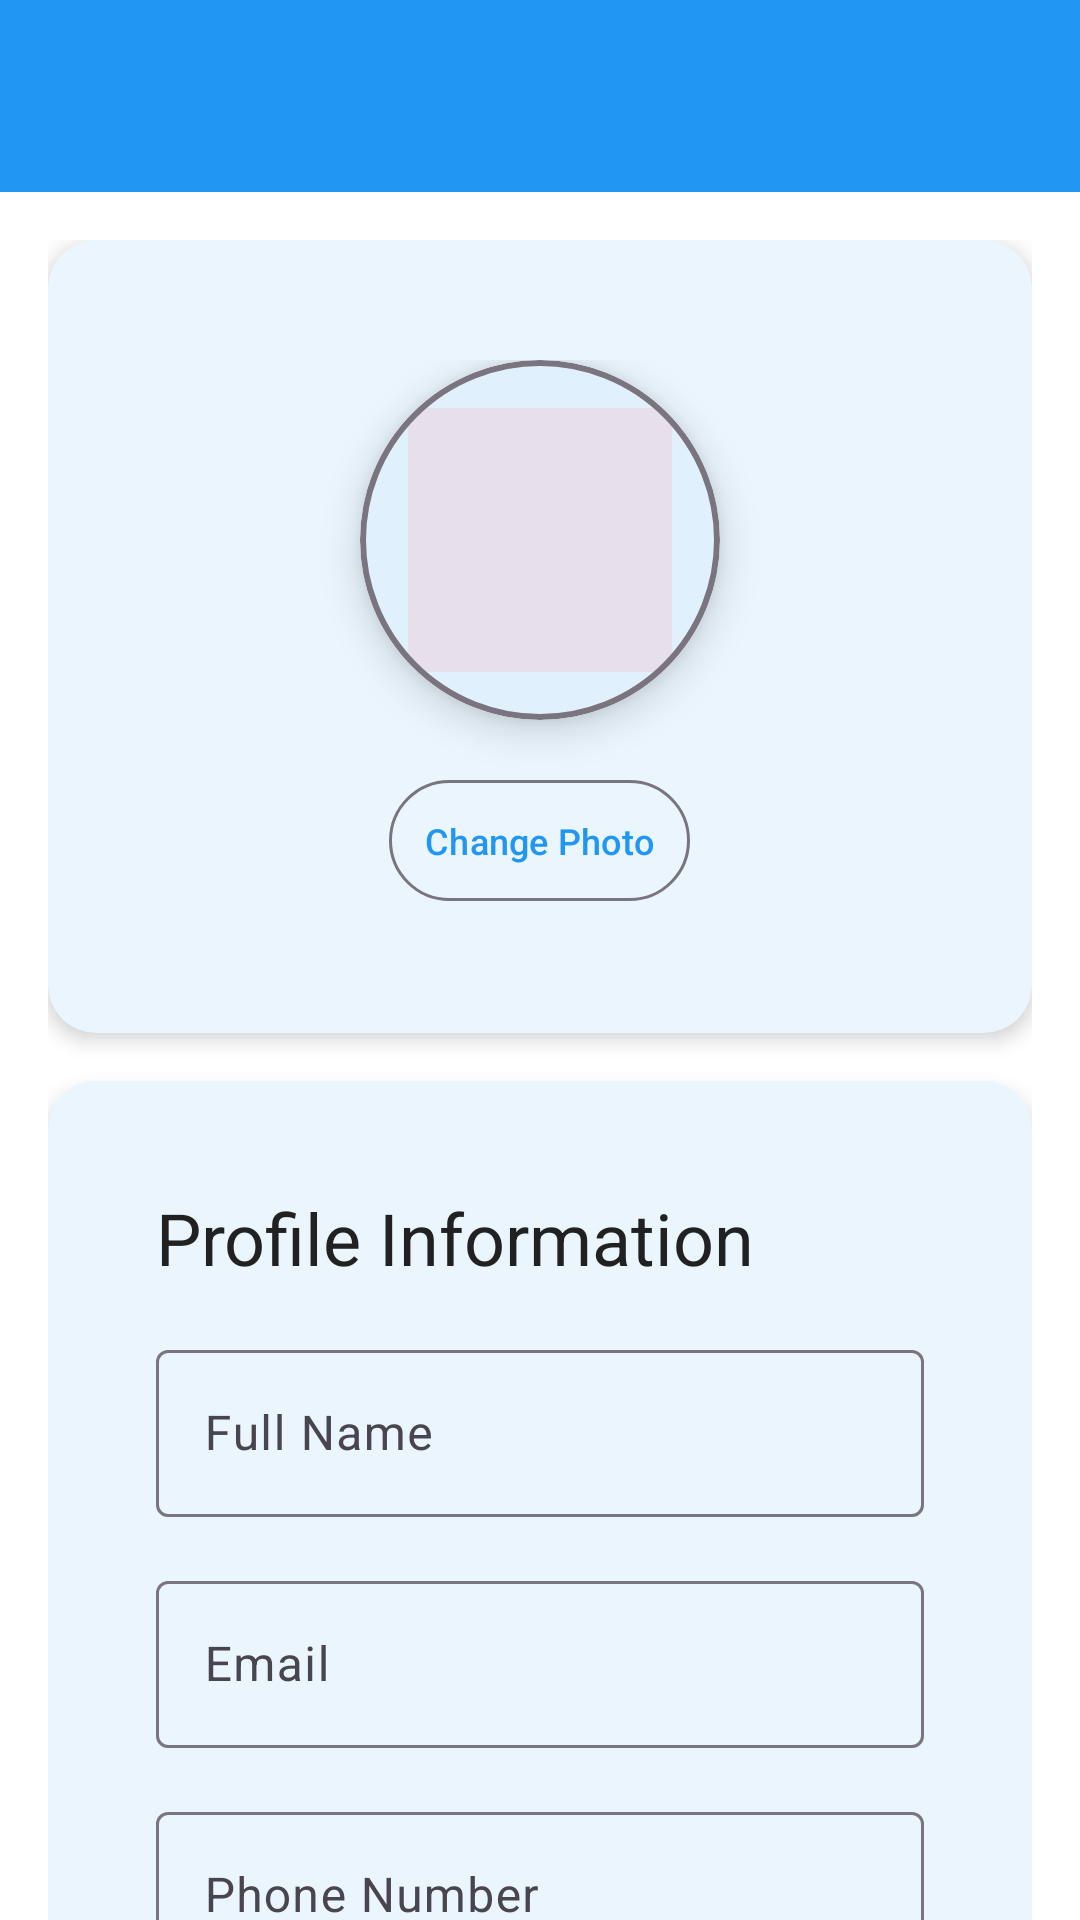

The Android layout XML behind this screen, and the referenced resources:
<!-- AndroidManifest.xml: activity theme Theme.WellnessApp -->
<!-- res/layout/activity_profile_settings.xml -->
<?xml version="1.0" encoding="utf-8"?>
<androidx.coordinatorlayout.widget.CoordinatorLayout
    xmlns:android="http://schemas.android.com/apk/res/android"
    xmlns:app="http://schemas.android.com/apk/res-auto"
    xmlns:tools="http://schemas.android.com/tools"
    android:layout_width="match_parent"
    android:layout_height="match_parent"
    android:background="?attr/colorSurface">

    <com.google.android.material.appbar.AppBarLayout
        android:layout_width="match_parent"
        android:layout_height="wrap_content"
        android:theme="@style/ThemeOverlay.AppCompat.Dark.ActionBar">

        <androidx.appcompat.widget.Toolbar
            android:id="@+id/toolbar"
            android:layout_width="match_parent"
            android:layout_height="?attr/actionBarSize"
            android:background="?attr/colorPrimary"
            app:popupTheme="@style/ThemeOverlay.AppCompat.Light" />

    </com.google.android.material.appbar.AppBarLayout>

    <androidx.core.widget.NestedScrollView
        android:layout_width="match_parent"
        android:layout_height="match_parent"
        android:fillViewport="true"
        app:layout_behavior="@string/appbar_scrolling_view_behavior">

        <LinearLayout
            android:layout_width="match_parent"
            android:layout_height="wrap_content"
            android:orientation="vertical"
            android:padding="16dp">

            
            <com.google.android.material.card.MaterialCardView
                android:layout_width="match_parent"
                android:layout_height="wrap_content"
                android:layout_marginBottom="16dp"
                app:cardCornerRadius="16dp"
                app:cardElevation="4dp">

                <LinearLayout
                    android:layout_width="match_parent"
                    android:layout_height="wrap_content"
                    android:orientation="vertical"
                    android:padding="24dp"
                    android:gravity="center">

                    
                    <com.google.android.material.card.MaterialCardView
                        android:layout_width="120dp"
                        android:layout_height="120dp"
                        android:layout_marginBottom="16dp"
                        app:cardCornerRadius="60dp"
                        app:cardElevation="8dp"
                        app:strokeColor="?attr/colorOutline"
                        app:strokeWidth="2dp">

                        <ImageView
                            android:id="@+id/iv_profile_avatar"
                            android:layout_width="match_parent"
                            android:layout_height="match_parent"
                            android:scaleType="centerCrop"
                            android:src="@drawable/ic_person"
                            android:background="?attr/colorSurfaceVariant"
                            android:padding="20dp" />

                    </com.google.android.material.card.MaterialCardView>

                    
                    <com.google.android.material.button.MaterialButton
                        android:id="@+id/btn_change_photo"
                        android:layout_width="wrap_content"
                        android:layout_height="wrap_content"
                        android:text="Change Photo"
                        style="@style/Widget.Material3.Button.OutlinedButton"
                        android:textSize="12sp"
                        android:paddingHorizontal="16dp"
                        android:paddingVertical="8dp" />

                </LinearLayout>

            </com.google.android.material.card.MaterialCardView>

            
            <com.google.android.material.card.MaterialCardView
                android:layout_width="match_parent"
                android:layout_height="wrap_content"
                android:layout_marginBottom="16dp"
                app:cardCornerRadius="16dp"
                app:cardElevation="4dp">

                <LinearLayout
                    android:layout_width="match_parent"
                    android:layout_height="wrap_content"
                    android:orientation="vertical"
                    android:padding="20dp">

                    <TextView
                        android:layout_width="match_parent"
                        android:layout_height="wrap_content"
                        android:text="Profile Information"
                        android:textAppearance="?attr/textAppearanceHeadlineSmall"
                        android:textColor="?attr/colorOnSurface"
                        android:layout_marginBottom="16dp" />

                    
                    <com.google.android.material.textfield.TextInputLayout
                        android:layout_width="match_parent"
                        android:layout_height="wrap_content"
                        android:layout_marginBottom="16dp"
                        android:hint="Full Name"
                        style="@style/Widget.Material3.TextInputLayout.OutlinedBox">

                        <com.google.android.material.textfield.TextInputEditText
                            android:id="@+id/et_full_name"
                            android:layout_width="match_parent"
                            android:layout_height="wrap_content"
                            android:inputType="textPersonName"
                            android:enabled="false" />

                    </com.google.android.material.textfield.TextInputLayout>

                    
                    <com.google.android.material.textfield.TextInputLayout
                        android:layout_width="match_parent"
                        android:layout_height="wrap_content"
                        android:layout_marginBottom="16dp"
                        android:hint="Email"
                        style="@style/Widget.Material3.TextInputLayout.OutlinedBox">

                        <com.google.android.material.textfield.TextInputEditText
                            android:id="@+id/et_email"
                            android:layout_width="match_parent"
                            android:layout_height="wrap_content"
                            android:inputType="textEmailAddress"
                            android:enabled="false" />

                    </com.google.android.material.textfield.TextInputLayout>

                    
                    <com.google.android.material.textfield.TextInputLayout
                        android:layout_width="match_parent"
                        android:layout_height="wrap_content"
                        android:layout_marginBottom="16dp"
                        android:hint="Phone Number"
                        style="@style/Widget.Material3.TextInputLayout.OutlinedBox">

                        <com.google.android.material.textfield.TextInputEditText
                            android:id="@+id/et_phone"
                            android:layout_width="match_parent"
                            android:layout_height="wrap_content"
                            android:inputType="phone"
                            android:enabled="false" />

                    </com.google.android.material.textfield.TextInputLayout>

                    
                    <com.google.android.material.textfield.TextInputLayout
                        android:layout_width="match_parent"
                        android:layout_height="wrap_content"
                        android:layout_marginBottom="16dp"
                        android:hint="Bio"
                        style="@style/Widget.Material3.TextInputLayout.OutlinedBox">

                        <com.google.android.material.textfield.TextInputEditText
                            android:id="@+id/et_bio"
                            android:layout_width="match_parent"
                            android:layout_height="wrap_content"
                            android:inputType="textMultiLine"
                            android:maxLines="3"
                            android:enabled="false" />

                    </com.google.android.material.textfield.TextInputLayout>

                </LinearLayout>

            </com.google.android.material.card.MaterialCardView>

            
            <com.google.android.material.card.MaterialCardView
                android:layout_width="match_parent"
                android:layout_height="wrap_content"
                android:layout_marginBottom="16dp"
                app:cardCornerRadius="16dp"
                app:cardElevation="4dp">

                <LinearLayout
                    android:layout_width="match_parent"
                    android:layout_height="wrap_content"
                    android:orientation="vertical"
                    android:padding="20dp">

                    <TextView
                        android:layout_width="match_parent"
                        android:layout_height="wrap_content"
                        android:text="Account Actions"
                        android:textAppearance="?attr/textAppearanceHeadlineSmall"
                        android:textColor="?attr/colorOnSurface"
                        android:layout_marginBottom="16dp" />

                    
                    <com.google.android.material.button.MaterialButton
                        android:id="@+id/btn_change_password"
                        android:layout_width="match_parent"
                        android:layout_height="wrap_content"
                        android:layout_marginBottom="12dp"
                        android:text="Change Password"
                        style="@style/Widget.Material3.Button.OutlinedButton" />

                    
                    <com.google.android.material.button.MaterialButton
                        android:id="@+id/btn_edit_profile"
                        android:layout_width="match_parent"
                        android:layout_height="wrap_content"
                        android:layout_marginBottom="12dp"
                        android:text="Edit Profile"
                        style="@style/Widget.Material3.Button" />

                    
                    <com.google.android.material.button.MaterialButton
                        android:id="@+id/btn_save_profile"
                        android:layout_width="match_parent"
                        android:layout_height="wrap_content"
                        android:layout_marginBottom="12dp"
                        android:text="Save Changes"
                        android:visibility="gone"
                        style="@style/Widget.Material3.Button" />

                    
                    <com.google.android.material.button.MaterialButton
                        android:id="@+id/btn_cancel_edit"
                        android:layout_width="match_parent"
                        android:layout_height="wrap_content"
                        android:text="Cancel"
                        android:visibility="gone"
                        style="@style/Widget.Material3.Button.OutlinedButton" />

                </LinearLayout>

            </com.google.android.material.card.MaterialCardView>

        </LinearLayout>

    </androidx.core.widget.NestedScrollView>

</androidx.coordinatorlayout.widget.CoordinatorLayout>
<!-- resources referenced by this layout -->
<resources>
  <color name="primary">#2196F3</color>
  <color name="primary_dark">#1976D2</color>
  <color name="text_on_primary">#FFFFFF</color>
  <color name="secondary">#4CAF50</color>
  <color name="secondary_dark">#087F23</color>
  <color name="text_on_secondary">#FFFFFF</color>
  <color name="background">#FAFAFA</color>
  <color name="surface">#FFFFFF</color>
  <color name="text_on_background">#212121</color>
  <color name="text_on_surface">#212121</color>
  <style name="Widget.WellnessApp.Button" parent="Widget.MaterialComponents.Button">
          <item name="android:textColor">@color/button_text_primary</item>
          <item name="android:padding">12dp</item>
          <item name="android:minHeight">48dp</item>
          <item name="cornerRadius">24dp</item>
          <item name="backgroundTint">@color/button_primary</item>
      </style>
  <style name="Widget.WellnessApp.CardView" parent="Widget.MaterialComponents.CardView">
          <item name="cardElevation">4dp</item>
          <item name="cardCornerRadius">12dp</item>
          <item name="contentPadding">16dp</item>
          <item name="cardBackgroundColor">@color/card_background</item>
      </style>
  <style name="Widget.WellnessApp.FloatingActionButton" parent="Widget.MaterialComponents.FloatingActionButton">
          <item name="tint">@color/text_on_secondary</item>
          <item name="backgroundTint">@color/primary</item>
      </style>
  <style name="Widget.WellnessApp.TextInputLayout" parent="Widget.MaterialComponents.TextInputLayout.OutlinedBox">
          <item name="boxStrokeColor">@color/outline</item>
          <item name="hintTextColor">@color/text_hint</item>
          <item name="android:textColorHint">@color/text_hint</item>
          <item name="android:textColor">@color/text_primary</item>
      </style>
  <style name="Widget.WellnessApp.BottomNavigationView" parent="Widget.MaterialComponents.BottomNavigationView">
          <item name="itemIconTint">@drawable/bottom_nav_selector</item>
          <item name="itemTextColor">@drawable/bottom_nav_selector</item>
          <item name="android:background">@color/nav_background</item>
      </style>
  <color name="button_text_primary">#FFFFFF</color>
  <color name="button_primary">#2196F3</color>
  <color name="card_background">#FFFFFF</color>
  <color name="outline">#E0E0E0</color>
  <color name="text_hint">#BDBDBD</color>
  <color name="text_primary">#212121</color>
  <!-- drawable bottom_nav_selector (drawable) -->
  <?xml version="1.0" encoding="utf-8"?>
  <selector xmlns:android="http://schemas.android.com/apk/res/android">
      <item 
          android:state_checked="true" 
          android:color="@color/nav_selected" />
      <item 
          android:state_checked="false" 
          android:color="@color/nav_unselected" />
  </selector>
  <color name="nav_background">#FFFFFF</color>
  <color name="nav_selected">#2196F3</color>
  <color name="nav_unselected">#9E9E9E</color>
</resources>
